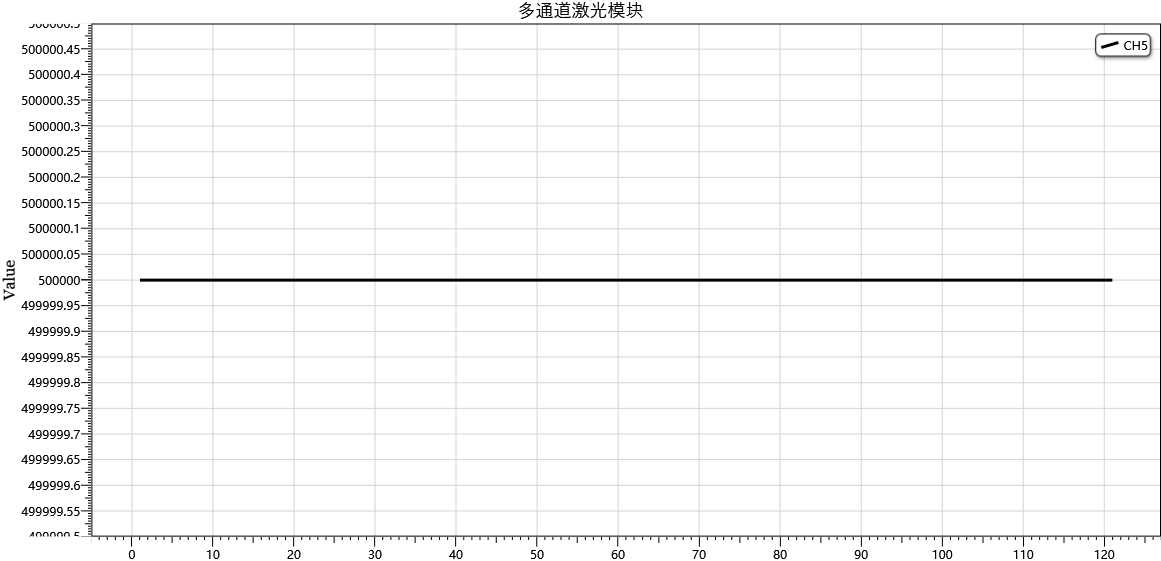

Values plotted in this chart, from the file beside it:
, , , , 500000
, , , , 500000
, , , , 500000
, , , , 500000
, , , , 500000
, , , , 500000
, , , , 500000
, , , , 500000
, , , , 500000
, , , , 500000
, , , , 500000
, , , , 500000
, , , , 500000
, , , , 500000
, , , , 500000
, , , , 500000
, , , , 500000
, , , , 500000
, , , , 500000
, , , , 500000
, , , , 500000
, , , , 500000
, , , , 500000
, , , , 500000
, , , , 500000
, , , , 500000
, , , , 500000
, , , , 500000
, , , , 500000
, , , , 500000
, , , , 500000
, , , , 500000
, , , , 500000
, , , , 500000
, , , , 500000
, , , , 500000
, , , , 500000
, , , , 500000
, , , , 500000
, , , , 500000
, , , , 500000
, , , , 500000
, , , , 500000
, , , , 500000
, , , , 500000
, , , , 500000
, , , , 500000
, , , , 500000
, , , , 500000
, , , , 500000
, , , , 500000
, , , , 500000
, , , , 500000
, , , , 500000
, , , , 500000
, , , , 500000
, , , , 500000
, , , , 500000
, , , , 500000
, , , , 500000
, , , , 500000
... 60 more rows
